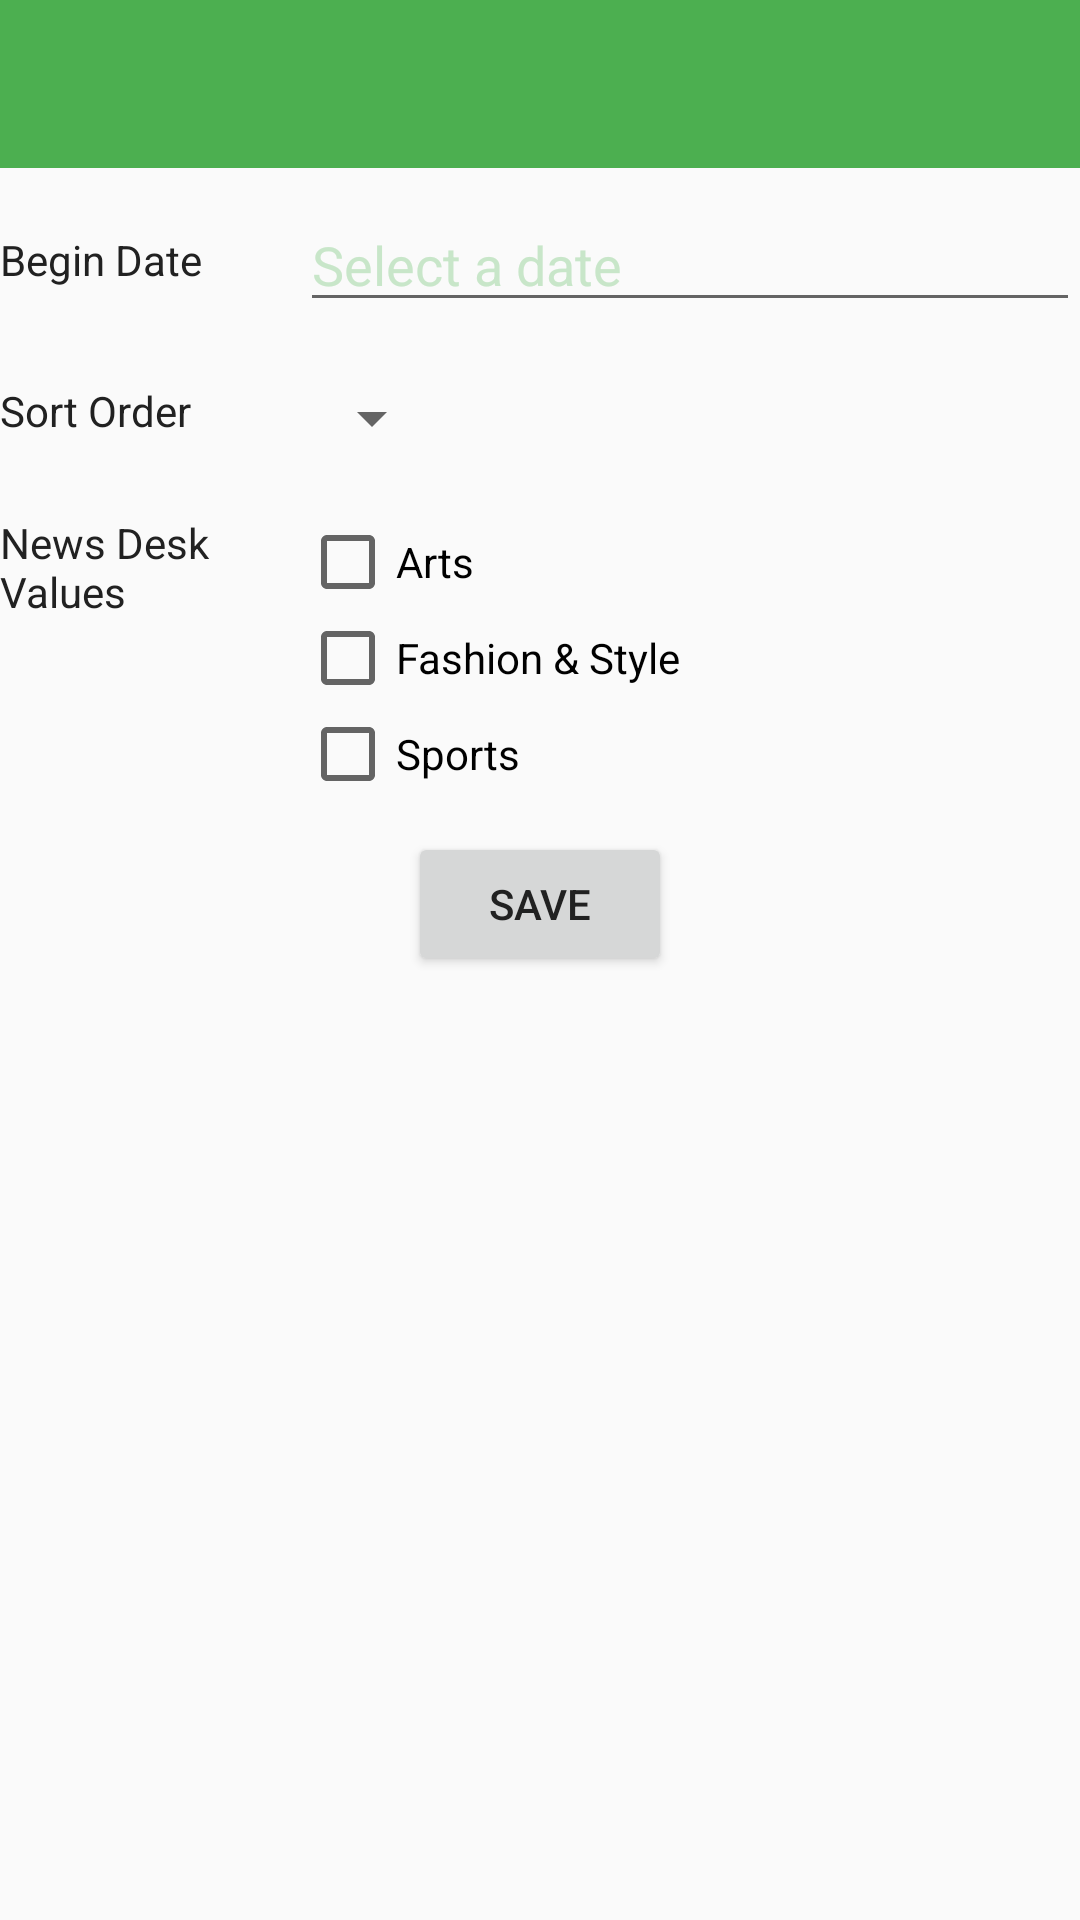

Reconstruct the res/layout file that produces this screen, plus the resources it refers to.
<!-- AndroidManifest.xml: application theme AppTheme -->
<!-- res/layout/activity_filter_options.xml -->
<?xml version="1.0" encoding="utf-8"?>
<RelativeLayout xmlns:android="http://schemas.android.com/apk/res/android"
                xmlns:app="http://schemas.android.com/apk/res-auto"
                android:layout_width="match_parent"
                android:layout_height="match_parent">

    <android.support.design.widget.AppBarLayout
        android:id="@+id/toolbarLayout"
        android:layout_width="match_parent"
        android:layout_height="wrap_content"
        android:theme="@style/AppTheme.AppBarOverlay">

        <android.support.v7.widget.Toolbar
            android:id="@+id/toolbar"
            android:layout_width="match_parent"
            android:layout_height="?attr/actionBarSize"
            android:background="?attr/colorPrimary"
            app:popupTheme="@style/AppTheme.PopupOverlay"/>

    </android.support.design.widget.AppBarLayout>

    <RelativeLayout
        android:id="@+id/rowBeginDate"
        android:layout_width="match_parent"
        android:layout_height="wrap_content"
        android:layout_below="@id/toolbarLayout"
        android:paddingTop="@dimen/filter_row_padding"
        android:paddingBottom="@dimen/filter_row_padding">

        <TextView
            android:id="@+id/tvBeginDateLabel"
            android:layout_width="@dimen/filter_label_width"
            android:layout_height="wrap_content"
            android:layout_centerVertical="true"
            android:text="@string/begin_date" />

        <ImageButton
            android:id="@+id/btnClearBeginDate"
            android:layout_width="wrap_content"
            android:layout_height="wrap_content"
            android:layout_alignParentEnd="true"
            android:layout_centerVertical="true"
            app:srcCompat="@drawable/ic_cancel"
            android:onClick="clearBeginDate"
            android:background="@color/colorTransparent"/>

        <EditText
            android:id="@+id/etBeginDate"
            android:layout_width="wrap_content"
            android:layout_height="wrap_content"
            android:layout_toEndOf="@id/tvBeginDateLabel"
            android:layout_toStartOf="@id/btnClearBeginDate"
            android:layout_centerVertical="true"
            android:maxLines="1"
            android:cursorVisible="false"
            android:hint="@string/begin_date_hint" />
    </RelativeLayout>

    <LinearLayout
        android:id="@+id/rowSortOrder"
        android:layout_width="match_parent"
        android:layout_height="wrap_content"
        android:layout_below="@+id/rowBeginDate"
        android:orientation="horizontal"
        android:paddingTop="@dimen/filter_row_padding"
        android:paddingBottom="@dimen/filter_row_padding">

        <TextView
            android:id="@+id/tvSortOrderLabel"
            android:layout_width="@dimen/filter_label_width"
            android:layout_height="wrap_content"
            android:text="@string/sort_order" />

        <Spinner
            android:id="@+id/spSortOrder"
            android:layout_width="wrap_content"
            android:layout_height="wrap_content" />
    </LinearLayout>

    <LinearLayout
        android:id="@+id/rowNewsDesk"
        android:layout_width="match_parent"
        android:layout_height="wrap_content"
        android:layout_below="@+id/rowSortOrder"
        android:orientation="horizontal"
        android:paddingTop="@dimen/filter_row_padding"
        android:paddingBottom="@dimen/filter_row_padding">

        <TextView
            android:id="@+id/tvNewsDeskLabel"
            android:layout_width="@dimen/filter_label_width"
            android:layout_height="wrap_content"
            android:text="@string/news_desk" />

        <LinearLayout
            android:layout_width="wrap_content"
            android:layout_height="wrap_content"
            android:orientation="vertical">
            <CheckBox
                android:id="@+id/cbArts"
                android:layout_width="wrap_content"
                android:layout_height="wrap_content"
                android:text="@string/arts"/>
            <CheckBox
                android:id="@+id/cbFashion"
                android:layout_width="wrap_content"
                android:layout_height="wrap_content"
                android:text="@string/fashion"/>
            <CheckBox
                android:id="@+id/cbSports"
                android:layout_width="wrap_content"
                android:layout_height="wrap_content"
                android:text="@string/sports"/>
        </LinearLayout>
    </LinearLayout>

    <Button
        android:id="@+id/btnSave"
        android:layout_width="wrap_content"
        android:layout_height="wrap_content"
        android:layout_below="@+id/rowNewsDesk"
        android:layout_centerHorizontal="true"
        android:text="@string/save"
        android:onClick="onSave" />
</RelativeLayout>
<!-- resources referenced by this layout -->
<resources>
  <color name="colorTransparent">#00000000</color>
  <dimen name="filter_label_width">100dp</dimen>
  <dimen name="filter_row_padding">10dp</dimen>
  <string name="arts">Arts</string>
  <string name="begin_date">Begin Date</string>
  <string name="begin_date_hint">Select a date</string>
  <string name="fashion">Fashion &amp; Style</string>
  <string name="news_desk">News Desk Values</string>
  <string name="save">Save</string>
  <string name="sort_order">Sort Order</string>
  <string name="sports">Sports</string>
  <style name="AppTheme.AppBarOverlay" parent="ThemeOverlay.AppCompat.Dark.ActionBar" />
  <style name="AppTheme.PopupOverlay" parent="ThemeOverlay.AppCompat.Light" />
  <style name="AppTheme" parent="Theme.AppCompat.Light.NoActionBar">
          
          <item name="colorPrimary">@color/colorPrimary</item>
          <item name="colorPrimaryDark">@color/colorPrimaryDark</item>
          <item name="colorAccent">@color/colorAccent</item>
          <item name="android:textColor">@color/colorTextPrimary</item>
          <item name="android:textColorHint">@color/colorPrimaryLight</item>
          <item name="android:textColorHighlight">@color/colorDivider</item>
  
          
          <item name="android:dialogTheme">@style/AppDialogTheme</item>
          
          <item name="android:datePickerDialogTheme">@style/AppDatePickerDialogTheme</item>
      </style>
  <color name="colorPrimary">#4CAF50</color>
  <color name="colorPrimaryDark">#388E3C</color>
  <color name="colorAccent">#6DCAEC</color>
  <color name="colorTextPrimary">#212121</color>
  <color name="colorPrimaryLight">#C8E6C9</color>
  <color name="colorDivider">#88cce6</color>
  <style name="AppDialogTheme" parent="Theme.AppCompat.Light.Dialog">
          <item name="android:windowTitleStyle">@style/DialogWindowTitle</item>
          <item name="colorPrimary">@color/colorPrimaryDark</item>
          <item name="colorAccent">@color/colorPrimary</item>
          <item name="colorPrimaryDark">#000</item>
          <item name="colorControlNormal">@color/colorPrimary</item>
  
          
          <item name="android:windowNoTitle">false</item>
          <item name="android:windowFullscreen">false</item>
          <item name="android:windowIsFloating">true</item>
          <item name="android:windowCloseOnTouchOutside">true</item>
      </style>
  <style name="AppDatePickerDialogTheme" parent="Theme.AppCompat.Light.Dialog.Alert">
          <item name="android:datePickerStyle">@style/DatePicker</item>
          <item name="colorAccent">@color/colorPrimary</item>
      </style>
  <style name="DialogWindowTitle" parent="Base.DialogWindowTitle.AppCompat">
          <item name="android:background">@color/colorPrimaryLight</item>
          <item name="android:gravity">center_horizontal</item>
          <item name="android:textAppearance">@style/DialogWindowTitleText</item>
          <item name="android:textColor">@android:color/white</item>
          <item name="android:padding">@dimen/dialog_title_padding</item>
      </style>
  <style name="DatePicker" parent="AppDatePickerDialogTheme">
          <item name="android:datePickerMode">spinner</item>
          <item name="colorAccent">@color/colorPrimaryLight</item>
      </style>
  <style name="DialogWindowTitleText" parent="@android:style/TextAppearance.DialogWindowTitle">
          <item name="android:textSize">@dimen/dialog_title_size</item>
      </style>
  <dimen name="dialog_title_padding">8dp</dimen>
  <dimen name="dialog_title_size">24sp</dimen>
</resources>
